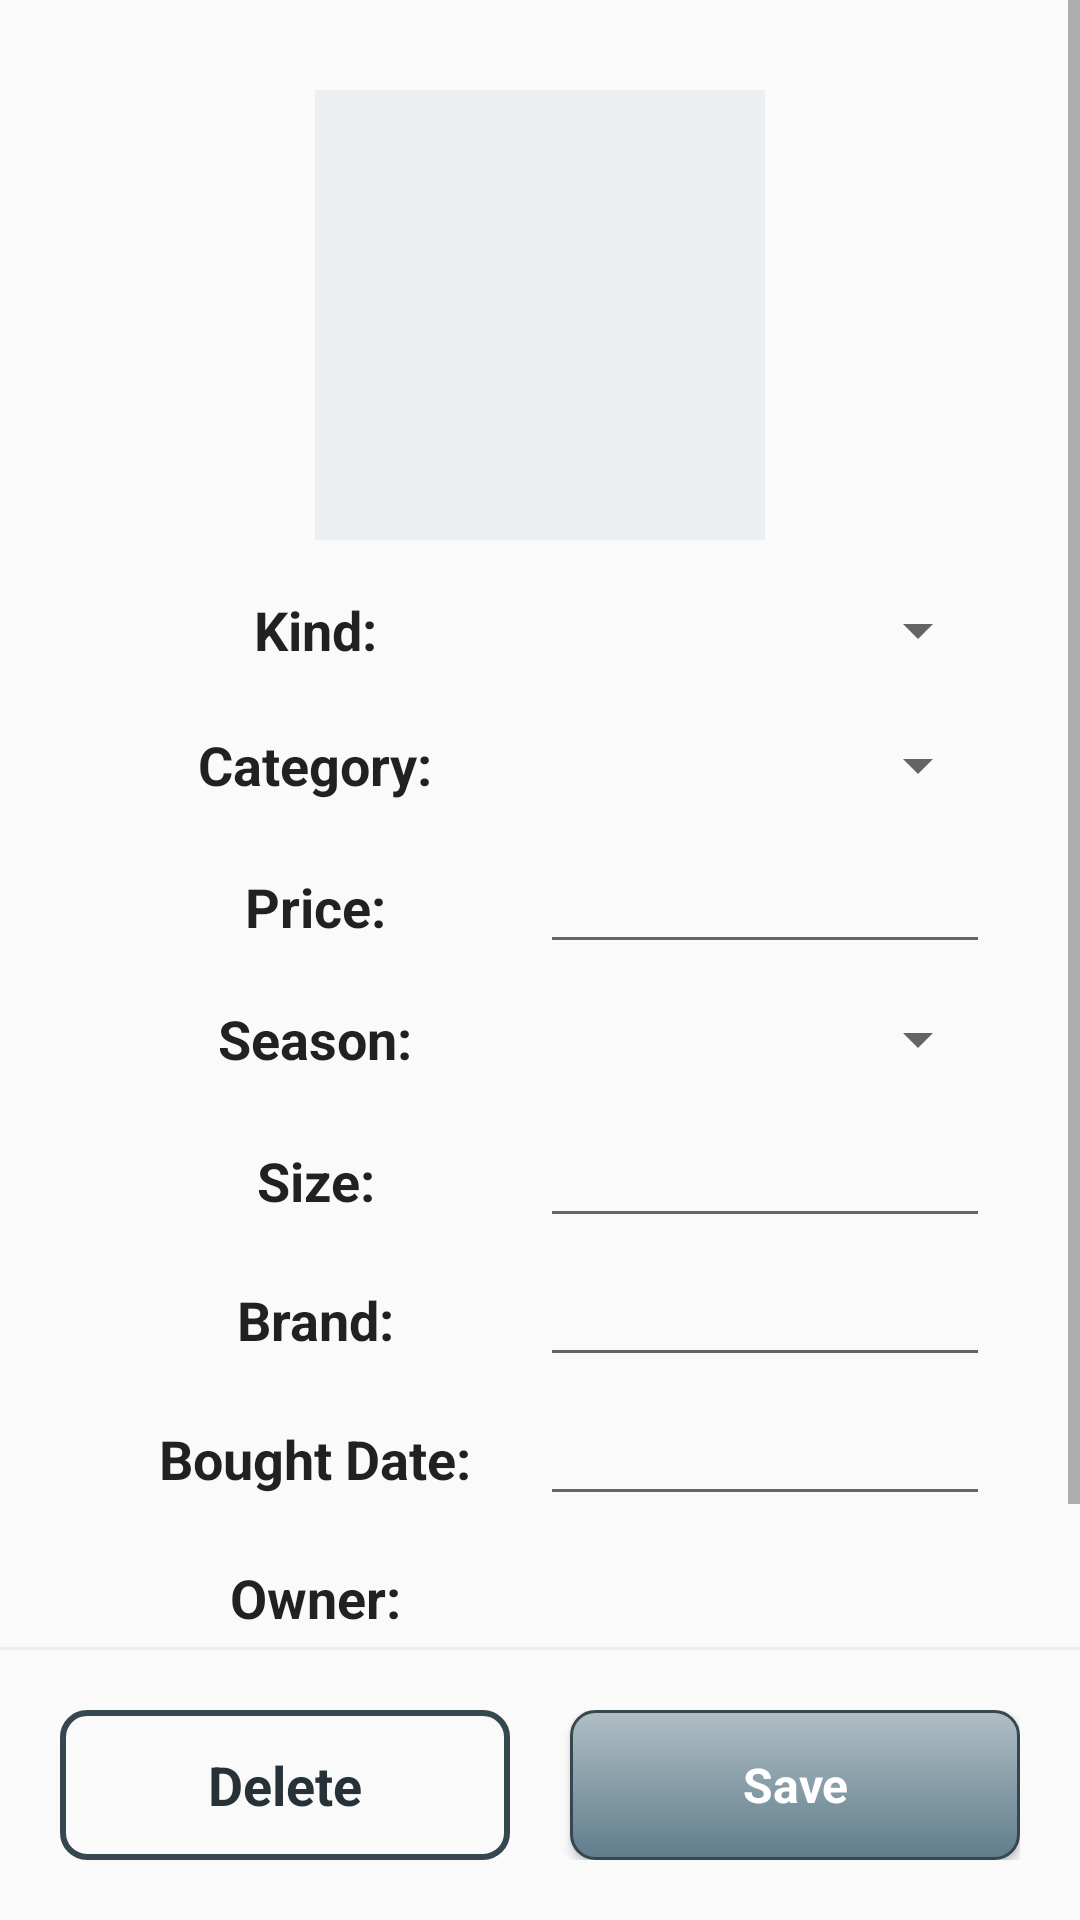

This screen was rendered from an Android layout file. Write that file and the resources it references.
<!-- AndroidManifest.xml: application theme AppTheme -->
<!-- res/layout/fragment_closet_edit_item.xml -->
<?xml version="1.0" encoding="utf-8"?>
<FrameLayout xmlns:android="http://schemas.android.com/apk/res/android"
    android:layout_width="match_parent"
    android:layout_height="match_parent">

    <android.support.v4.widget.NestedScrollView
        android:layout_width="match_parent"
        android:layout_height="match_parent"
        android:layout_marginBottom="100dp"
        android:scrollbars="vertical">

        <LinearLayout
            android:layout_width="match_parent"
            android:layout_height="match_parent"
            android:layout_margin="30dp"
            android:orientation="vertical">

            <ImageView
                android:id="@+id/image"
                android:layout_width="150dp"
                android:layout_height="150dp"
                android:layout_gravity="center"
                android:background="@drawable/image_border" />

            <LinearLayout
                android:layout_width="match_parent"
                android:layout_height="wrap_content"
                android:layout_marginTop="10dp"
                android:orientation="horizontal">

                <TextView
                    android:layout_width="0dp"
                    android:layout_height="@dimen/detail_height"
                    android:layout_weight="1"
                    android:gravity="center"
                    android:text="@string/kind"
                    style="@style/CommonText"/>

                <Spinner
                    android:id="@+id/spinnerEditKind"
                    android:layout_width="0dp"
                    android:layout_height="wrap_content"
                    android:layout_weight="1"
                    android:layout_gravity="center" />
            </LinearLayout>

            <LinearLayout
                android:layout_width="match_parent"
                android:layout_height="wrap_content"
                android:layout_marginTop="@dimen/detail_margin"
                android:orientation="horizontal">

                <TextView
                    android:layout_width="0dp"
                    android:layout_height="@dimen/detail_height"
                    android:layout_weight="1"
                    android:gravity="center"
                    android:text="@string/category"
                    style="@style/CommonText"/>

                <Spinner
                    android:id="@+id/spinnerEditCategory"
                    android:layout_width="0dp"
                    android:layout_height="wrap_content"
                    android:layout_weight="1"
                    android:layout_gravity="center" />
            </LinearLayout>

            <LinearLayout
                android:layout_width="match_parent"
                android:layout_height="wrap_content"
                android:layout_marginTop="@dimen/detail_margin"
                android:orientation="horizontal">

                <TextView
                    android:layout_width="0dp"
                    android:layout_height="@dimen/detail_height"
                    android:layout_weight="1"
                    android:gravity="center"
                    android:text="@string/price"
                    style="@style/CommonText"/>

                
                <EditText
                    android:id="@+id/textEditPrice"
                    android:layout_width="0dp"
                    android:layout_height="wrap_content"
                    android:layout_weight="1"
                    android:gravity="center"
                    android:inputType="number" />
            </LinearLayout>

            <LinearLayout
                android:layout_width="match_parent"
                android:layout_height="wrap_content"
                android:layout_marginTop="@dimen/detail_margin"
                android:orientation="horizontal">

                <TextView
                    android:layout_width="0dp"
                    android:layout_height="@dimen/detail_height"
                    android:layout_weight="1"
                    android:gravity="center"
                    android:text="@string/season"
                    style="@style/CommonText"/>

                <Spinner
                    android:id="@+id/spinnerEditSeason"
                    android:layout_width="0dp"
                    android:layout_height="wrap_content"
                    android:layout_weight="1"
                    android:layout_gravity="center" />
            </LinearLayout>

            <LinearLayout
                android:layout_width="match_parent"
                android:layout_height="wrap_content"
                android:layout_marginTop="@dimen/detail_margin"
                android:orientation="horizontal">

                <TextView
                    android:layout_width="0dp"
                    android:layout_height="@dimen/detail_height"
                    android:layout_weight="1"
                    android:gravity="center"
                    android:text="@string/size"
                    style="@style/CommonText"/>

                <EditText
                    android:id="@+id/textEditSize"
                    android:layout_width="0dp"
                    android:layout_height="wrap_content"
                    android:layout_weight="1"
                    android:gravity="center" />
            </LinearLayout>

            <com.google.android.flexbox.FlexboxLayout
                xmlns:android="http://schemas.android.com/apk/res/android"
                xmlns:app="http://schemas.android.com/apk/res-auto"
                android:id="@+id/flexboxLayoutSize"
                android:layout_width="match_parent"
                android:layout_height="wrap_content"
                app:flexWrap="wrap"
                app:alignItems="stretch"
                app:alignContent="stretch"
                android:visibility="gone">
            </com.google.android.flexbox.FlexboxLayout>

            <LinearLayout
                android:layout_width="match_parent"
                android:layout_height="wrap_content"
                android:layout_marginTop="@dimen/detail_margin"
                android:orientation="horizontal">

                <TextView
                    android:layout_width="0dp"
                    android:layout_height="@dimen/detail_height"
                    android:layout_weight="1"
                    android:gravity="center"
                    android:text="@string/brand"
                    style="@style/CommonText"/>

                <EditText
                    android:id="@+id/textEditBrand"
                    android:layout_width="0dp"
                    android:layout_height="wrap_content"
                    android:layout_weight="1"
                    android:gravity="center" />
            </LinearLayout>

            <com.google.android.flexbox.FlexboxLayout
                xmlns:android="http://schemas.android.com/apk/res/android"
                xmlns:app="http://schemas.android.com/apk/res-auto"
                android:id="@+id/flexboxLayoutBrand"
                android:layout_width="match_parent"
                android:layout_height="wrap_content"
                app:flexWrap="wrap"
                app:alignItems="stretch"
                app:alignContent="stretch"
                android:visibility="gone">
            </com.google.android.flexbox.FlexboxLayout>

            <LinearLayout
                android:layout_width="match_parent"
                android:layout_height="wrap_content"
                android:layout_marginTop="@dimen/detail_margin"
                android:orientation="horizontal">

                <TextView
                    android:layout_width="0dp"
                    android:layout_height="@dimen/detail_height"
                    android:layout_weight="1"
                    android:gravity="center"
                    android:text="@string/boughtDate"
                    style="@style/CommonText"/>

                <EditText
                    android:id="@+id/textEditBoughtDate"
                    android:layout_width="0dp"
                    android:layout_height="wrap_content"
                    android:layout_weight="1"
                    android:gravity="center" />
            </LinearLayout>

            <LinearLayout
                android:layout_width="match_parent"
                android:layout_height="wrap_content"
                android:layout_marginTop="@dimen/detail_margin"
                android:orientation="horizontal">

                <TextView
                    android:layout_width="0dp"
                    android:layout_height="@dimen/detail_height"
                    android:layout_weight="1"
                    android:gravity="center"
                    android:text="@string/owner"
                    style="@style/CommonText"/>

                <EditText
                    android:id="@+id/textEditOwner"
                    android:layout_width="0dp"
                    android:layout_height="wrap_content"
                    android:layout_weight="1"
                    android:gravity="center" />
            </LinearLayout>

            <com.google.android.flexbox.FlexboxLayout
                xmlns:android="http://schemas.android.com/apk/res/android"
                xmlns:app="http://schemas.android.com/apk/res-auto"
                android:id="@+id/flexboxLayoutOwner"
                android:layout_width="match_parent"
                android:layout_height="wrap_content"
                app:flexWrap="wrap"
                app:alignItems="stretch"
                app:alignContent="stretch"
                android:visibility="gone">
            </com.google.android.flexbox.FlexboxLayout>
        </LinearLayout>
    </android.support.v4.widget.NestedScrollView>

    <View
        android:layout_gravity="bottom"
        android:layout_marginBottom="90dp"
        android:layout_width="match_parent"
        android:layout_height="1dp"
        android:background="@color/colorPrimaryLightest" />

    <LinearLayout
        android:layout_gravity="bottom"
        android:orientation="horizontal"
        android:layout_margin="20dp"
        android:layout_width="match_parent"
        android:layout_height="wrap_content">

        <Button
            android:id="@+id/buttonEditDelete"
            android:text="@string/delete"
            android:textColor="@color/colorPrimaryDarkest"
            android:layout_gravity="center"
            android:layout_weight="1"
            android:layout_width="0dp"
            android:layout_height="wrap_content"
            android:layout_marginRight="10dp"
            android:minHeight="50dp"
            android:textSize="18sp"
            android:textStyle="bold"
            style="@style/BorderedButton"/>

        <Button
            android:id="@+id/buttonEditSave"
            android:text="@string/save"
            android:layout_gravity="center"
            android:layout_weight="1"
            android:layout_width="0dp"
            android:layout_height="50dp"
            android:layout_marginLeft="10dp"
            style="@style/NiceButton"/>
    </LinearLayout>
</FrameLayout>
<!-- resources referenced by this layout -->
<resources>
  <color name="colorPrimaryDarkest">#263238</color>
  <color name="colorPrimaryLightest">#ECEFF1</color>
  <dimen name="detail_height">40dp</dimen>
  <dimen name="detail_margin">5dp</dimen>
  <!-- drawable image_border (drawable) -->
  <?xml version="1.0" encoding="UTF-8"?>
  <shape xmlns:android="http://schemas.android.com/apk/res/android">
      <solid android:color="@color/colorPrimaryLightest" />
      <stroke android:width="5dp"
          android:color="@color/colorPrimaryLightest" />
      <padding android:left="3dp"
          android:top="3dp"
          android:right="3dp"
          android:bottom="3dp" />
      
  </shape>
  <string name="boughtDate">Bought Date:</string>
  <string name="brand">Brand:</string>
  <string name="category">Category:</string>
  <string name="delete">Delete</string>
  <string name="kind">Kind:</string>
  <string name="owner">Owner:</string>
  <string name="price">Price:</string>
  <string name="save">Save</string>
  <string name="season">Season:</string>
  <string name="size">Size:</string>
  <style name="BorderedButton" parent="@android:style/Widget.Button">
          <item name="android:gravity">center_vertical|center_horizontal</item>
          <item name="android:textColor">@color/colorGrey</item>
          <item name="android:background">@drawable/bordered_button_enabled</item>
          <item name="android:textSize">10sp</item>
          <item name="android:focusable">true</item>
          <item name="android:clickable">true</item>
          <item name="android:minHeight">0dp</item>
          <item name="android:minWidth">0dp</item>
      </style>
  <style name="CommonText" parent="@android:style/TextAppearance.Medium">
          <item name="android:textSize">18sp</item>
          <item name="android:color">@color/colorBlack</item>
          <item name="android:textStyle">bold</item>
          <item name="android:typeface">sans</item>
      </style>
  <style name="NiceButton" parent="@android:style/Widget.Button">
          <item name="android:gravity">center_vertical|center_horizontal</item>
          <item name="android:textColor">#FFFFFF</item>
          <item name="android:background">@drawable/nice_button_enabled</item>
          <item name="android:textSize">16sp</item>
          <item name="android:textStyle">bold</item>
          <item name="android:focusable">true</item>
          <item name="android:clickable">true</item>
      </style>
  <style name="AppTheme" parent="Theme.AppCompat.Light.NoActionBar">
          <item name="colorPrimary">@color/colorPrimary</item>
          <item name="colorPrimaryDark">@color/colorPrimaryDark</item>
          <item name="colorAccent">@color/colorAccent</item>
      </style>
  <color name="colorGrey">#808080</color>
  <!-- drawable bordered_button_enabled (drawable) -->
  <?xml version="1.0" encoding="utf-8"?>
  <shape xmlns:android="http://schemas.android.com/apk/res/android" android:shape="rectangle">
      <padding
          android:left="1dp"
          android:top="1dp"
          android:right="1dp"
          android:bottom="1dp" />
      <stroke
          android:width="2dp"
          android:color="@color/colorPrimaryDark" />
      <corners
          android:radius="8dp" />
  </shape>
  <color name="colorBlack">#000000</color>
  <!-- drawable nice_button_enabled (drawable) -->
  <?xml version="1.0" encoding="utf-8"?>
  <shape xmlns:android="http://schemas.android.com/apk/res/android" android:shape="rectangle">
      <gradient
          android:startColor="@color/colorPrimary"
          android:endColor="@color/colorPrimaryLight"
          android:angle="90"/>
  
      <padding android:left="15dp"
          android:top="1dp"
          android:right="15dp"
          android:bottom="1dp" />
  
      <stroke
          android:width="1dp"
          android:color="@color/colorPrimaryDark" />
      <corners android:radius="8dp" />
  
  </shape>
  <color name="colorPrimary">#607D8B</color>
  <color name="colorPrimaryDark">#37474F</color>
  <color name="colorAccent">#546E7A</color>
  <color name="colorPrimaryLight">#B0BEC5</color>
</resources>
